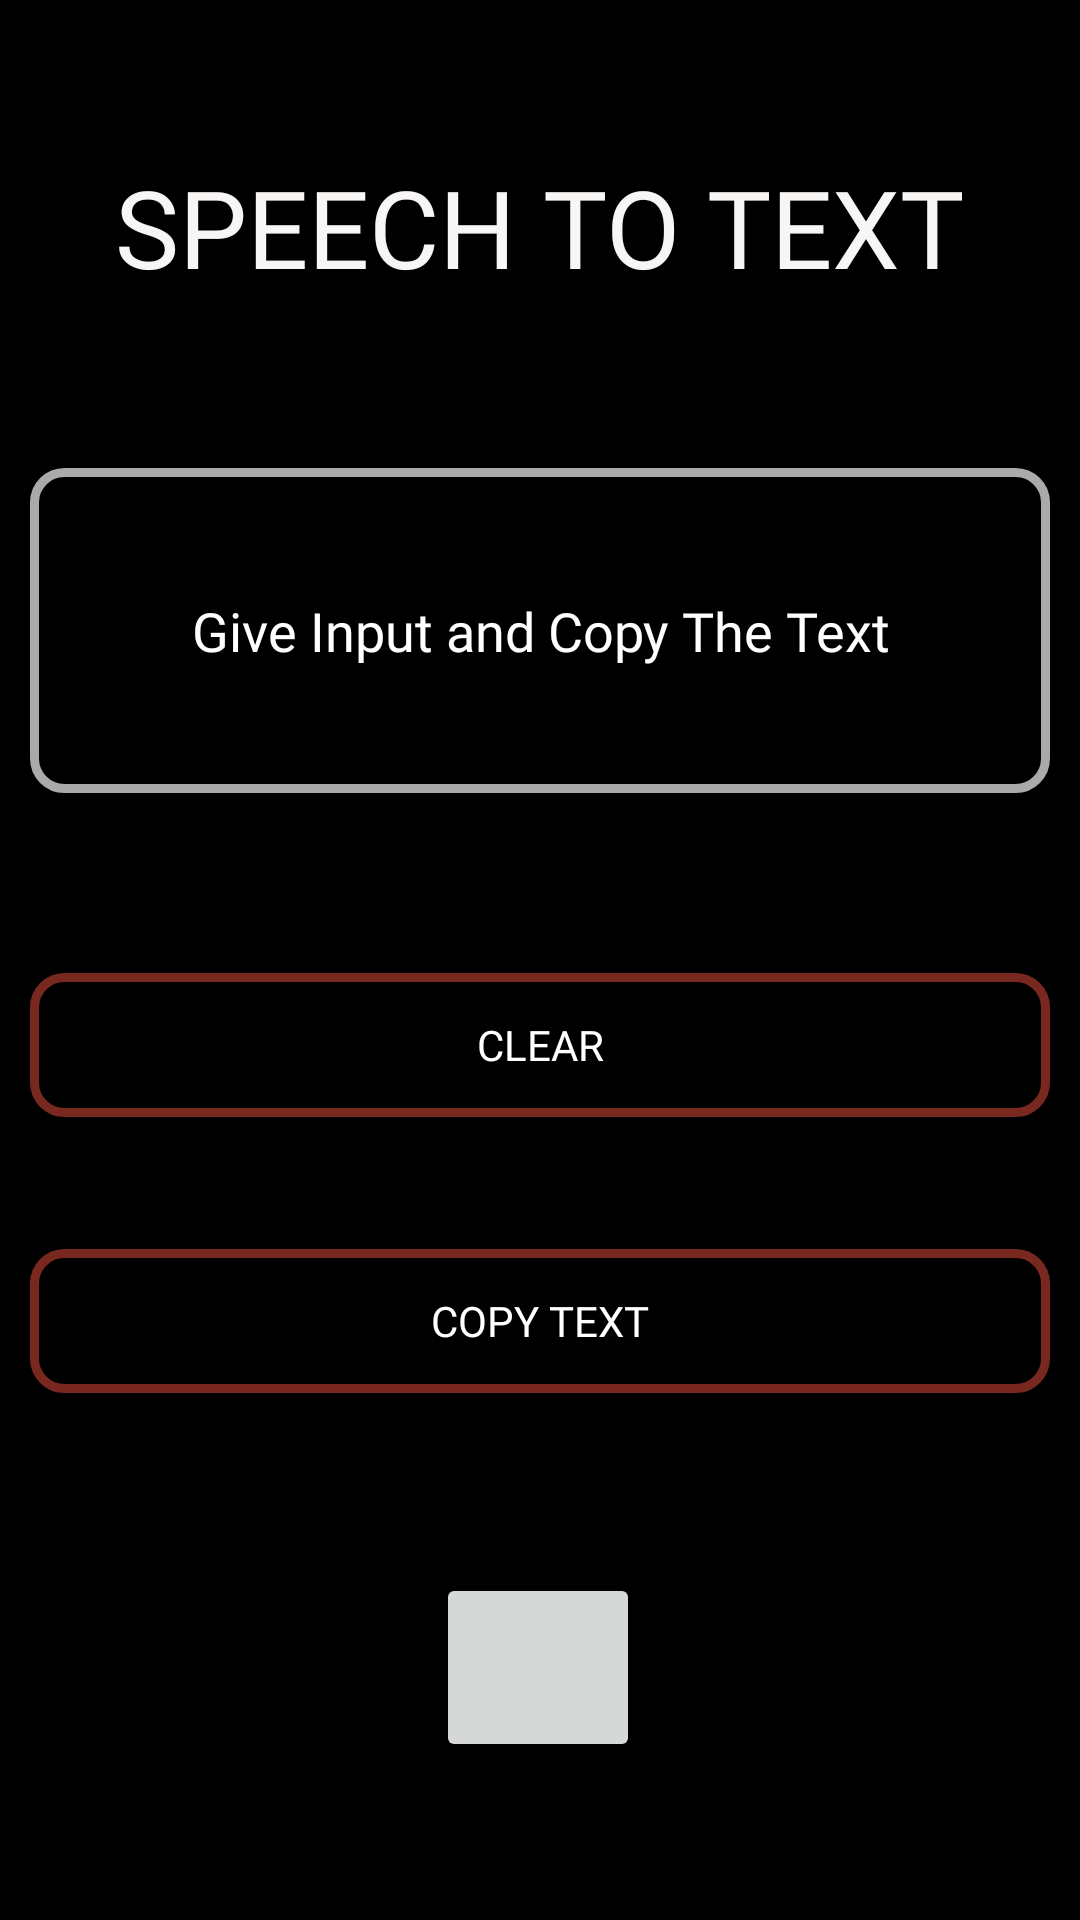

Reconstruct the res/layout file that produces this screen, plus the resources it refers to.
<!-- AndroidManifest.xml: application theme Theme.Notipedia -->
<!-- res/layout/activity_spch_to_text.xml -->
<?xml version="1.0" encoding="utf-8"?>
<androidx.constraintlayout.widget.ConstraintLayout xmlns:android="http://schemas.android.com/apk/res/android"
    xmlns:app="http://schemas.android.com/apk/res-auto"
    xmlns:tools="http://schemas.android.com/tools"
    android:layout_width="match_parent"
    android:layout_height="match_parent"
    android:background="#000000"

    tools:context=".SpchToText">

    <TextView
        android:id="@+id/head"
        android:layout_width="wrap_content"
        android:layout_height="wrap_content"
        android:elevation="5dp"
        android:fontFamily="@font/black_ops_one"
        android:text="SPEECH TO TEXT"
        android:textColor="#F8F5F5"
        android:textSize="36sp"
        app:layout_constraintBottom_toBottomOf="parent"
        app:layout_constraintEnd_toEndOf="parent"
        app:layout_constraintHorizontal_bias="0.498"
        app:layout_constraintStart_toStartOf="parent"
        app:layout_constraintTop_toTopOf="parent"
        app:layout_constraintVertical_bias="0.087" />


    <EditText
        android:id="@+id/et_input"
        android:layout_width="match_parent"
        android:layout_height="wrap_content"
        android:layout_marginStart="10dp"
        android:layout_marginTop="156dp"
        android:layout_marginEnd="10dp"
        android:background="@drawable/bg_round"
        android:elevation="5dp"
        android:fontFamily="@font/black_ops_one"
        android:hint="Give Input and Copy The Text"
        android:lines="5"
        android:textAlignment="center"
        android:textColor="#FAF8F8"
        android:textColorHint="#FFFFFF"
        app:layout_constraintEnd_toEndOf="parent"
        app:layout_constraintStart_toStartOf="parent"
        app:layout_constraintTop_toTopOf="parent" />


    <Button
        android:id="@+id/bt_clear"
        android:layout_width="match_parent"
        android:layout_height="wrap_content"
        android:layout_marginStart="10dp"
        android:layout_marginTop="60dp"
        android:layout_marginEnd="10dp"
        android:background="@drawable/bg_round"
        android:backgroundTint="#78281F"
        android:elevation="5dp"
        android:fontFamily="@font/black_ops_one"
        android:padding="10dp"
        android:shadowColor="#47F141"
        android:text="Clear"
        android:textColor="#FFFFFF"
        app:layout_constraintEnd_toEndOf="parent"
        app:layout_constraintStart_toStartOf="parent"
        app:layout_constraintTop_toBottomOf="@+id/et_input" />

    <Button
        android:id="@+id/bt_copy"
        android:layout_width="match_parent"
        android:layout_height="wrap_content"
        android:layout_marginStart="10dp"
        android:layout_marginTop="152dp"
        android:layout_marginEnd="10dp"
        android:background="@drawable/bg_round"
        android:backgroundTint="#78281F"
        android:elevation="5dp"
        android:fontFamily="@font/black_ops_one"
        android:padding="10dp"
        android:shadowColor="#47F141"
        android:text="Copy Text"
        android:textColor="#FFFFFF"
        app:layout_constraintEnd_toEndOf="parent"
        app:layout_constraintHorizontal_bias="0.0"
        app:layout_constraintStart_toStartOf="parent"
        app:layout_constraintTop_toBottomOf="@+id/et_input" />

    <ImageButton
        android:id="@+id/voice"
        android:layout_width="68dp"
        android:layout_height="63dp"
        android:layout_marginTop="152dp"
        android:adjustViewBounds="true"
        android:cropToPadding="true"
        android:elevation="5dp"
        android:padding="5dp"
        app:layout_constraintEnd_toEndOf="parent"
        app:layout_constraintHorizontal_bias="0.498"
        app:layout_constraintStart_toStartOf="parent"
        app:layout_constraintTop_toBottomOf="@+id/bt_clear"
        app:srcCompat="@drawable/voice" />


</androidx.constraintlayout.widget.ConstraintLayout>
<!-- resources referenced by this layout -->
<resources>
  <!-- drawable bg_round (drawable) -->
  <?xml version="1.0" encoding="utf-8"?>
  <shape xmlns:android="http://schemas.android.com/apk/res/android">
  
      <solid android:color="@android:color/transparent"/>
      <corners android:radius="10dp" />
      <stroke android:color="@android:color/darker_gray"
          android:width="3dp" />
      
  
  </shape>
  <style name="Theme.Notipedia" parent="Theme.MaterialComponents.DayNight.NoActionBar">
          
          <item name="colorPrimary">@color/purple_500</item>
          <item name="colorPrimaryVariant">@color/purple_700</item>
          <item name="colorOnPrimary">@color/white</item>
          
          <item name="colorSecondary">@color/teal_200</item>
          <item name="colorSecondaryVariant">@color/teal_700</item>
          <item name="colorOnSecondary">@color/black</item>
          
          <item name="android:statusBarColor" tools:targetApi="l">?attr/colorPrimaryVariant</item>
          
      </style>
  <!-- not gathered from this repository: default colours our renderer supplied (Android Studio template values) -->
  <color name="purple_500">#FF6200EE</color>
  <color name="purple_700">#FF3700B3</color>
  <color name="teal_200">#FF03DAC5</color>
  <color name="teal_700">#FF018786</color>
  <color name="black">#FF000000</color>
  <color name="white">#FFFFFFFF</color>
</resources>
